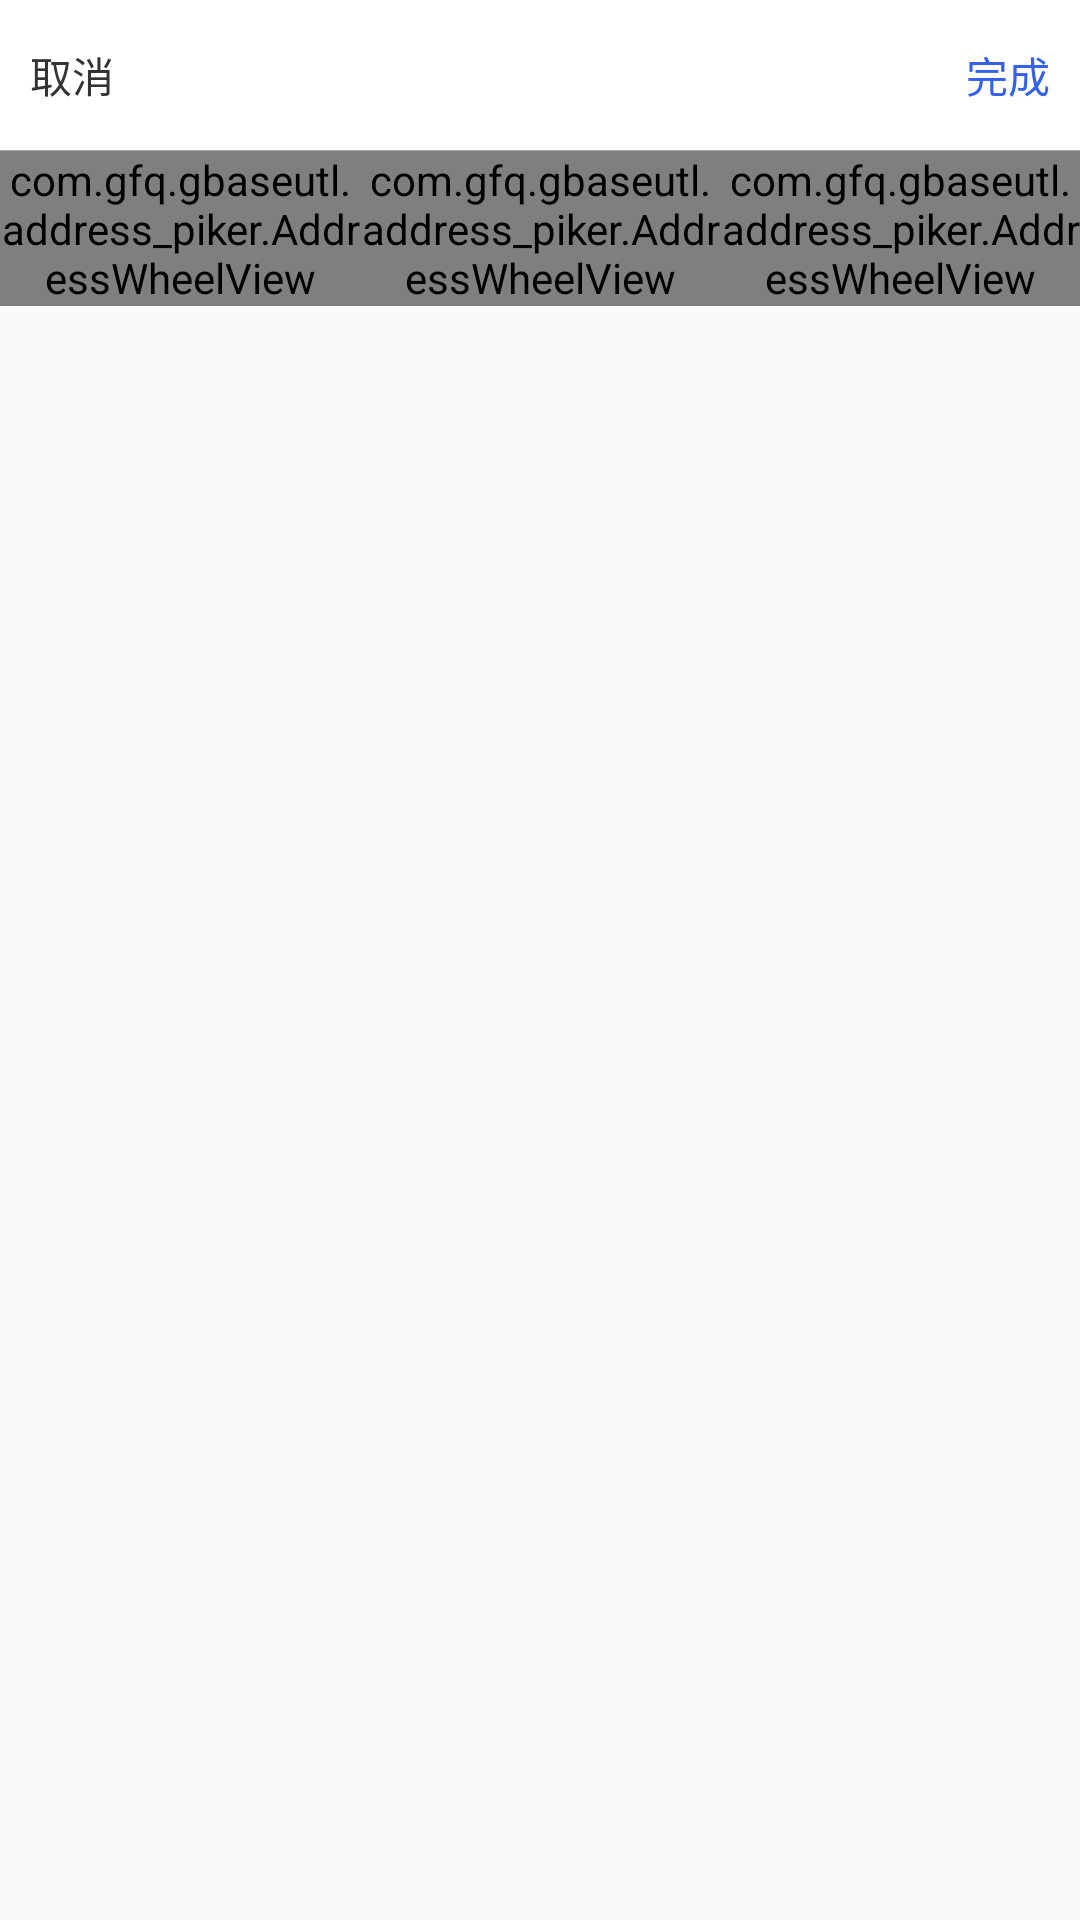

Here is an Android app screen rendered from its layout file. Give the layout XML and the strings, colors and styles it references.
<!-- AndroidManifest.xml: application theme AppTheme -->
<!-- res/layout/layout_address_picker.xml -->
<?xml version="1.0" encoding="utf-8"?>
<LinearLayout xmlns:android="http://schemas.android.com/apk/res/android"
    android:layout_width="match_parent"
    android:layout_height="wrap_content"
    xmlns:app="http://schemas.android.com/apk/res-auto"
    android:orientation="vertical">
    <RelativeLayout
        android:layout_width="match_parent"
        android:layout_height="50dp"
        android:background="@android:color/white">

        <TextView
            android:id="@+id/tv_cancel"
            android:layout_width="wrap_content"
            android:layout_height="match_parent"
            android:padding="10dp"
            android:gravity="center_vertical"
            android:text="取消"
            android:textSize="14sp"
            android:textColor="#333333"/>

        <TextView
            android:id="@+id/tv_confirm"
            android:layout_width="wrap_content"
            android:layout_height="match_parent"
            android:layout_alignParentRight="true"
            android:padding="10dp"
            android:text="完成"
            android:gravity="center_vertical"
            android:textSize="14sp"
            android:textColor="#3461E8"/>

    </RelativeLayout>

    <View
        android:layout_width="match_parent"
        android:layout_height="1px"
        android:background="@android:color/darker_gray"/>

    <LinearLayout
        android:layout_width="match_parent"
        android:layout_height="wrap_content"
        android:orientation="horizontal"
        android:background="@android:color/white">

        <com.gfq.gbaseutl.address_piker.AddressWheelView
            android:id="@+id/wv_province"
            android:layout_width="0dp"
            android:layout_height="wrap_content"
            android:layout_weight="1"/>
        <com.gfq.gbaseutl.address_piker.AddressWheelView
            android:id="@+id/wv_city"
            android:layout_width="0dp"
            android:layout_height="wrap_content"
            android:layout_weight="1"/>
        <com.gfq.gbaseutl.address_piker.AddressWheelView
            android:id="@+id/wv_district"
            android:layout_width="0dp"
            android:layout_height="wrap_content"
            android:layout_weight="1"/>
    </LinearLayout>

</LinearLayout>
<!-- resources referenced by this layout -->
<resources>
  <style name="AppTheme" parent="Theme.AppCompat.Light.DarkActionBar">
          
          <item name="colorPrimary">@color/colorPrimary</item>
          <item name="colorPrimaryDark">@color/colorPrimaryDark</item>
          <item name="colorAccent">@color/colorAccent</item>
      </style>
  <color name="colorPrimary">#008577</color>
  <color name="colorPrimaryDark">#00574B</color>
  <color name="colorAccent">#D81B60</color>
</resources>
